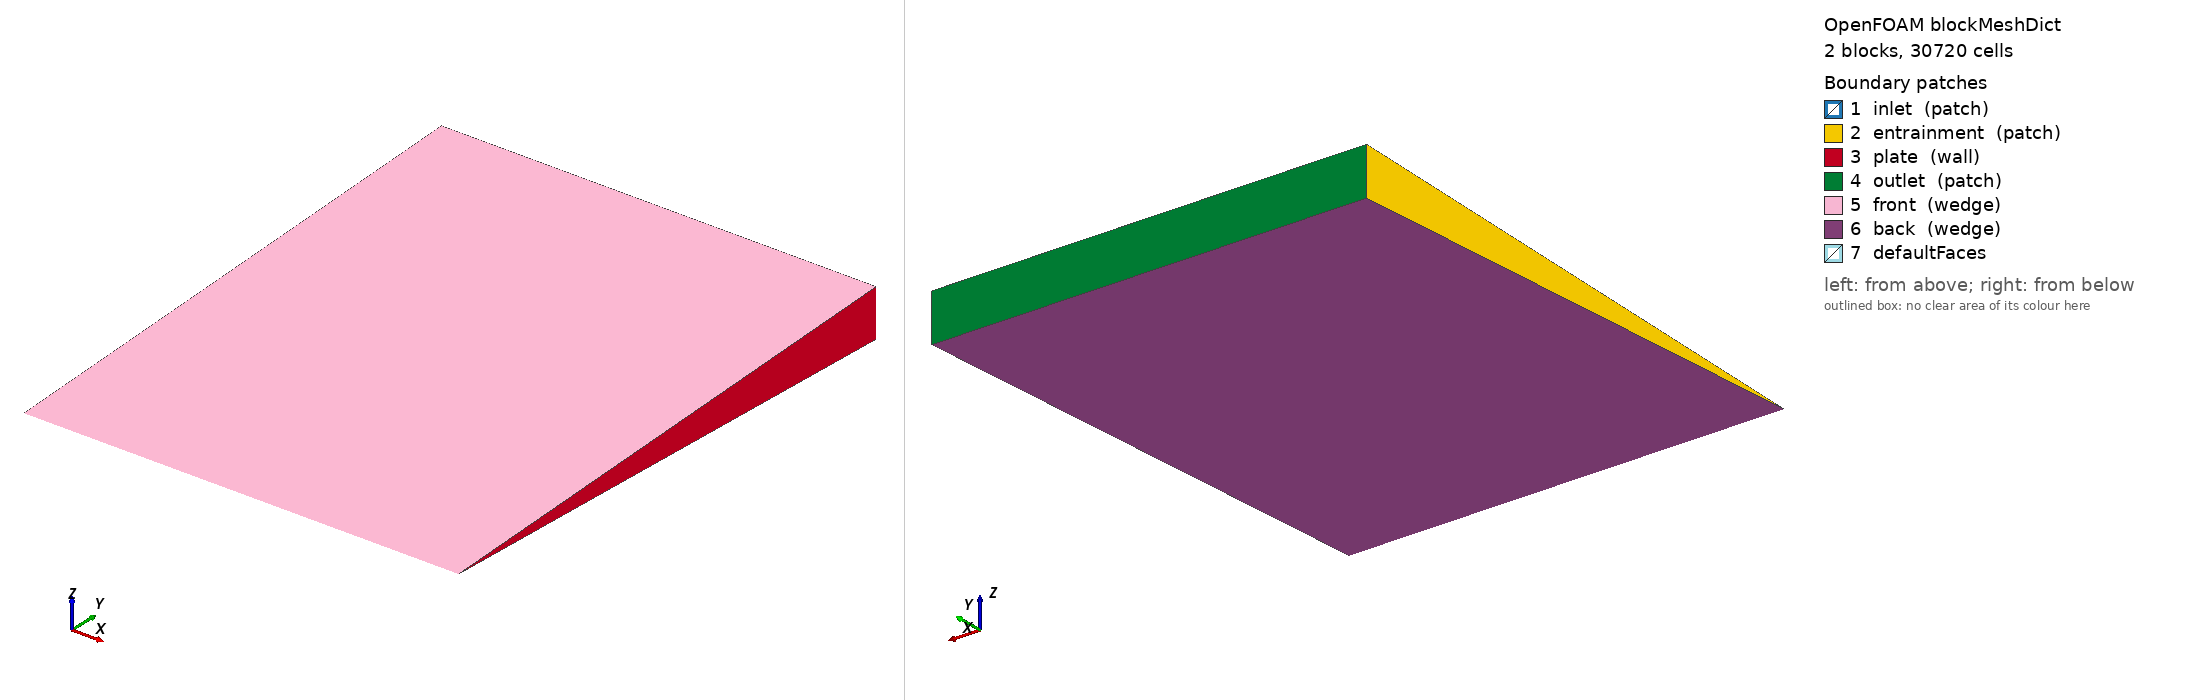

OpenFOAM case: the mesh blockMesh builds from blockMeshDict, 2 block(s), 30720 cells. Boundary patches (legend numbers): 1 inlet (patch), 2 entrainment (patch), 3 plate (wall), 4 outlet (patch), 5 front (wedge), 6 back (wedge), 7 defaultFaces. Left view from above one corner, right view from below the opposite corner. Boundary conditions: 0 field file(s) under 0/; 0 of 7 drawn patches have an entry in a shipped field file.

=== system/blockMeshDict ===
FoamFile
{
    version     2.0;
    format      ascii;
    class       dictionary;
    object      blockMeshDict;
}
// * * * * * * * * * * * * * * * * * * * * * * * * * * * * * * * * * * * * * * //

scale 1;

vertices
(
    (0 0 0)
    (0.02 0 0)
    (0 0.00049952411 -2.1809694e-05)
    (0 0.00049952411 2.1809694e-05)
    (0.02 0.00049952411 -2.1809694e-05)
    (0.02 0.00049952411 2.1809694e-05)
    (0 0.024976206 -0.0010904847)
    (0 0.024976206 0.0010904847)
    (0.02 0.024976206 -0.0010904847)
    (0.02 0.024976206 0.0010904847)
);

blocks
(
    hex (0 1 4 2 0 1 5 3) (120 16 1) simpleGrading (0.02 1.0 1)
    hex (2 4 8 6 3 5 9 7) (120 240 1) simpleGrading (0.02 60.0 1)
);

edges
(
);

boundary
(
    inlet
    {
        type patch;
        faces
        (
            (0 2 3 0)
        );
    }
    entrainment
    {
        type patch;
        faces
        (
            (2 6 7 3)
        );
    }
    plate
    {
        type wall;
        faces
        (
            (1 4 5 1)
            (4 8 9 5)
        );
    }
    outlet
    {
        type patch;
        faces
        (
            (6 8 9 7)
        );
    }
    front
    {
        type wedge;
        faces
        (
            (0 1 5 3)
            (3 5 9 7)
        );
    }
    back
    {
        type wedge;
        faces
        (
            (0 2 4 1)
            (2 6 8 4)
        );
    }
);

// ************************************************************************* //
